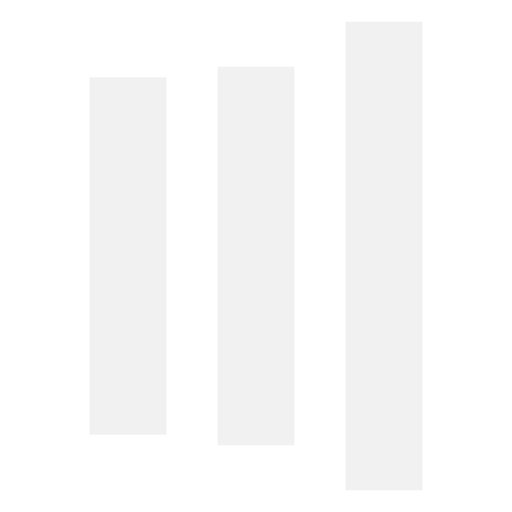
t = 0.00 s
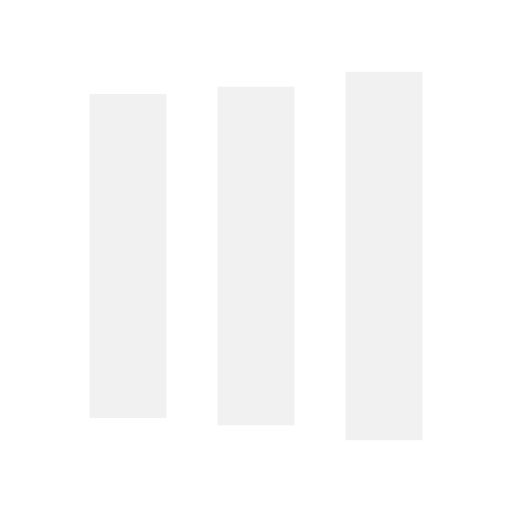
t = 0.13 s
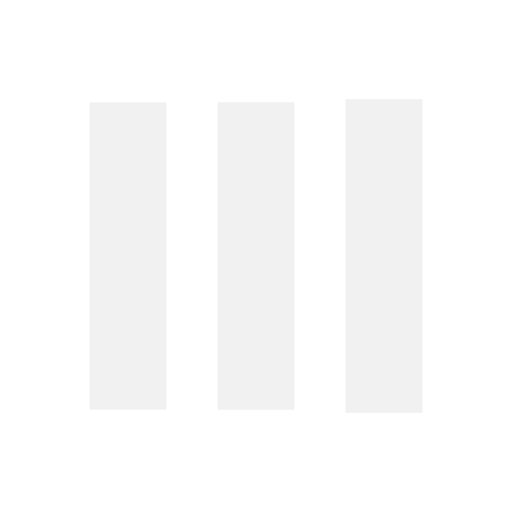
t = 0.38 s
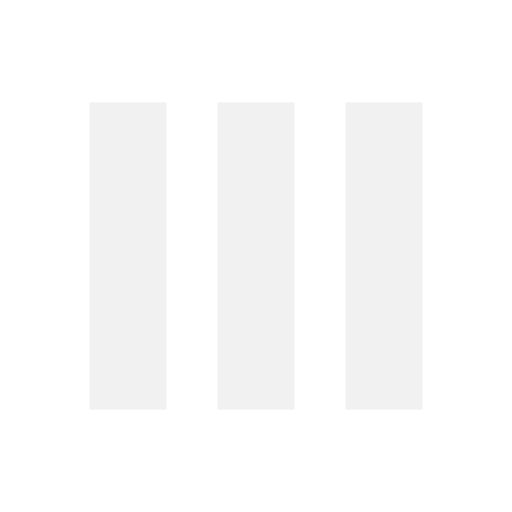
t = 0.50 s
t = 0.63 s: frame unchanged from t = 0.50 s, image omitted
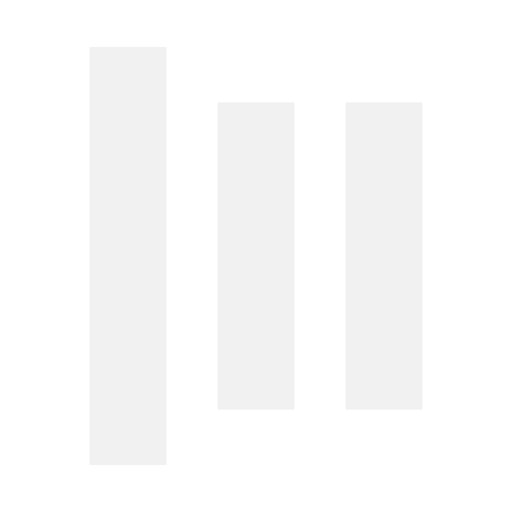
t = 0.88 s

The animated SVG that drew these frames (rendered in a browser with its animation timeline set to each time). Animation: 6 SMIL elements (animate=6); one cycle of 1.00 s, repeats indefinitely.

<svg xmlns="http://www.w3.org/2000/svg" viewBox="0 0 100 100" preserveAspectRatio="xMidYMid" width="104" height="104" style="shape-rendering: auto; display: block; background: transparent;" xmlns:xlink="http://www.w3.org/1999/xlink"><g><rect fill="#f1f1f1" height="60" width="15" y="20" x="17.5">
  <animate begin="-0.2s" keySplines="0 0.5 0.5 1;0 0.5 0.5 1" values="-1.000000000000007;20;20" keyTimes="0;0.5;1" calcMode="spline" dur="1s" repeatCount="indefinite" attributeName="y"></animate>
  <animate begin="-0.2s" keySplines="0 0.5 0.5 1;0 0.5 0.5 1" values="102.00000000000001;60;60" keyTimes="0;0.5;1" calcMode="spline" dur="1s" repeatCount="indefinite" attributeName="height"></animate>
</rect>
<rect fill="#f1f1f1" height="60" width="15" y="20" x="42.5">
  <animate begin="-0.1s" keySplines="0 0.5 0.5 1;0 0.5 0.5 1" values="4.249999999999993;20;20" keyTimes="0;0.5;1" calcMode="spline" dur="1s" repeatCount="indefinite" attributeName="y"></animate>
  <animate begin="-0.1s" keySplines="0 0.5 0.5 1;0 0.5 0.5 1" values="91.50000000000001;60;60" keyTimes="0;0.5;1" calcMode="spline" dur="1s" repeatCount="indefinite" attributeName="height"></animate>
</rect>
<rect fill="#f1f1f1" height="60" width="15" y="20" x="67.5">
  <animate keySplines="0 0.5 0.5 1;0 0.5 0.5 1" values="4.249999999999993;20;20" keyTimes="0;0.5;1" calcMode="spline" dur="1s" repeatCount="indefinite" attributeName="y"></animate>
  <animate keySplines="0 0.5 0.5 1;0 0.5 0.5 1" values="91.50000000000001;60;60" keyTimes="0;0.5;1" calcMode="spline" dur="1s" repeatCount="indefinite" attributeName="height"></animate>
</rect><g></g></g><!-- [ldio] generated by https://loading.io --></svg>